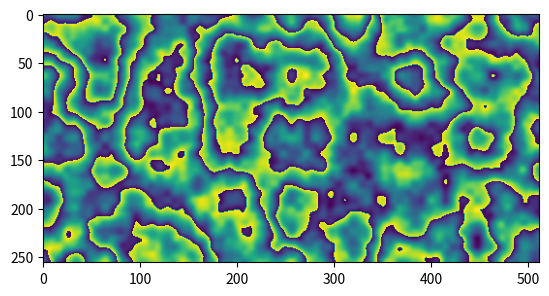

This figure's Python source:
# -*- coding: utf-8 -*-
"""
Created on Fri Dec 20 02:05:33 2019

[redacted]

module for generating k-dimensional perlin noise arrays
"""

import numpy as np


def interpolate(nodes, buffer, axis):
    """
    Interpolates node array over one axis using the cosine function
    
    Parameters
    ----------
    nodes : ndarray
        Node array to be interpolated
    buffer : int
        Buffer between nodes to be interpolated
    axis : int
        Axis over which node array should be interpolated
    
    Returns
    -------
    Interpolated nd-array
    
    Note
    ----
    Last elements of chosen axis won't be returned
    """
    # length axis over which nodes will be interpolated
    nnodes = nodes.shape[axis]
    
    # normalized position between nodes
    x = np.tile(np.arange(buffer),nnodes)[:-buffer] / buffer
    x_shape = np.ones(len(nodes.shape), int)
    x_shape[axis] = x.size
    x = x.reshape(*x_shape)
    
    # reference heights for each position
    n = np.repeat(np.arange(nnodes-1),buffer)
    h0 = nodes.take(n, axis)
    h1 = nodes.take(n+1, axis)
    
    # interpolating nodes using cosine function
    nodes = (1 - np.cos(x * np.pi)) / 2 * (h1 - h0) + h0
    return nodes


def random_nodes(shape, buffer):
    """
    Creates random array of nodes
    
    Paramters
    ---------
    shape : tuple
        Shape of complete noise array
    buffer : int
        Space between nodes on all axes
    
    Returns
    -------
    np.ndarray
    """
    # check arguments and calculate shape of random nodes
    shape = np.array(shape)
    if (shape % buffer != 0).any():
        raise IOError("shape and tilesize don't match!")
    node_shape = (shape / buffer).astype(int) + 1
    
    # random nodes which will be interpolated to noise
    return np.random.rand(*node_shape)


def generate_noise(nodes, buffer):
    """
    Turns node array into noise array
    
    Parameters
    ----------
    nodes : np.ndarray
        Array of nodes
    buffer : int
        Space between nodes to be interpolated
    """
    # interpolating over each axis
    for axis in range(len(nodes.shape)):
        nodes = interpolate(nodes, buffer, axis)
        
    return nodes


def random_noise(shape, buffer):
    """
    Generates noise array of any dimension
    
    Parameters
    ----------
    shape : tuple
        Can have any size but each axis has to match the buffer
    buffer : int
        must be smaller or equal to any element of shape
    
    Returns
    -------
    Array of generated noise with n dimensions
    """
    
    print(shape, buffer)
    nodes = random_nodes(shape, buffer)
    return generate_noise(nodes, buffer)


# implement Nodes class

class Perlin(object):
    """Generates k-dimensional perlin noise array"""
    
    def __init__(self, shape, base, lacunarity, depth):
        self.generate(shape, base, lacunarity, depth)
    
    def generate(self, shape, base, lacunarity, depth):
        """
        Generates noise for each layer
        
        Parameters
        ----------
        shape : tuple
            Can have any number of dimensions
        base : int
            Shape of bottom node layer
        lacunarity : int
            Exponential increase of nodes with each layer
            Typically 2
        depth : int
            Number of layers
            Note: the depth must match lacunarity and shape
        """
        # check arguments
        if ((np.array(shape) % (lacunarity ** depth)) != 0).any():
            raise IOError("shape, lacunarity and depth don't match!")
        
        # generate each noise layer and append to layers
        for d in range(depth):
            noise = random_noise(shape, base * lacunarity ** (d + 1))[None]
            if hasattr(self, "layers"):
                self.layers = np.append(noise, self.layers, 0)
            else:
                self.layers = noise
    
    def get_noise(self, persistance, normalize=True):
        """
        Updates noise with new persistance value
        
        Parameters
        ----------
        persistance : float
            Exponential decrease of height with each layer
            Typically between 0 and 1
        normalize : bool (optional)
            If true, noise array will be normalized
        
        Returns
        -------
        nd-array of perlin noise
        """
        p = persistance ** np.arange(self.layers.shape[0])
        p_shape = [p.size] + [1] * (len(self.layers.shape) - 1)
        noise = np.array(self.layers * p.reshape(*p_shape)).sum(0)
        if normalize:
            noise /= noise.max()
        return noise
    
    def add_nodes(self, axis, side, size=0, nodes=None):
        # function for adding nodes to any of the layers.
        
        # if no nodes are passed, it will be randomly generate with thinckness
        # of size.
        if nodes == None:
            # create random nodes
            # ...
            pass


if __name__ == "__main__":
    import matplotlib.pyplot as plt
    noise = Perlin((256,512), 4, 2, 4).get_noise(0.44)
    plt.imshow(noise%.2)